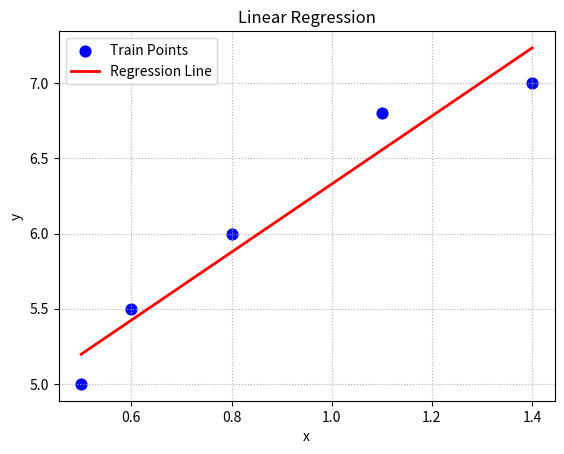

Source code (Python):
# -*- coding: utf-8 -*-
# @Project:AID1810
# [redacted]
# @Date:2019/3/25 17:37
# @File_name:demo07_linear.py
# @IDE:PyCharm

"""
线性回归梯度下降
"""

import numpy as np
import matplotlib.pyplot as plt


train_x = np.array([0.5, 0.6, 0.8, 1.1, 1.4])
train_y = np.array([5.0, 5.5, 6.0, 6.8, 7.0])
test_x = np.array([0.45, 0.55, 1.0, 1.3, 1.5])
test_y = np.array([4.8, 5.3, 6.4, 6.9, 7.3])

times = 1000  # 步数
rate = 0.01  # 步长
epoches = []  # 记录每次梯度下降的索引
w0, w1, losses = [1], [1], []  # 初始化数据

# 模拟梯度下降
for i in range(1, times + 1):
    epoches.append(i)
    loss = (((w0[-1] + w1[-1] * train_x - train_y)) ** 2).sum() / 2
    losses.append(loss)


    # 根据偏导数公式，求w0 和 w1方向上的梯度值
    d0 = ((w0[-1]+w1[-1]*train_x) - train_y).sum()
    d1 = ((w0[-1] + w1[-1] * train_x - train_y)* train_x).sum()
    w0.append(w0[-1] - rate*d0)
    w1.append(w1[-1] - rate*d1)

# 经过1000次梯度下降，最终得到w0 w1是的loss最小
pred_y = w0[-1] + w1[-1]*train_x



# 绘制训练数据
plt.figure()
plt.title('Linear Regression')
plt.xlabel('x')
plt.ylabel('y')
plt.tick_params(labelsize=10)
plt.grid(linestyle=':')
plt.scatter(train_x, train_y, marker='o', s=60, c='b', label='Train Points')
plt.plot(train_x,pred_y,c='r',linewidth=2, label='Regression Line')
plt.legend()
plt.show()
